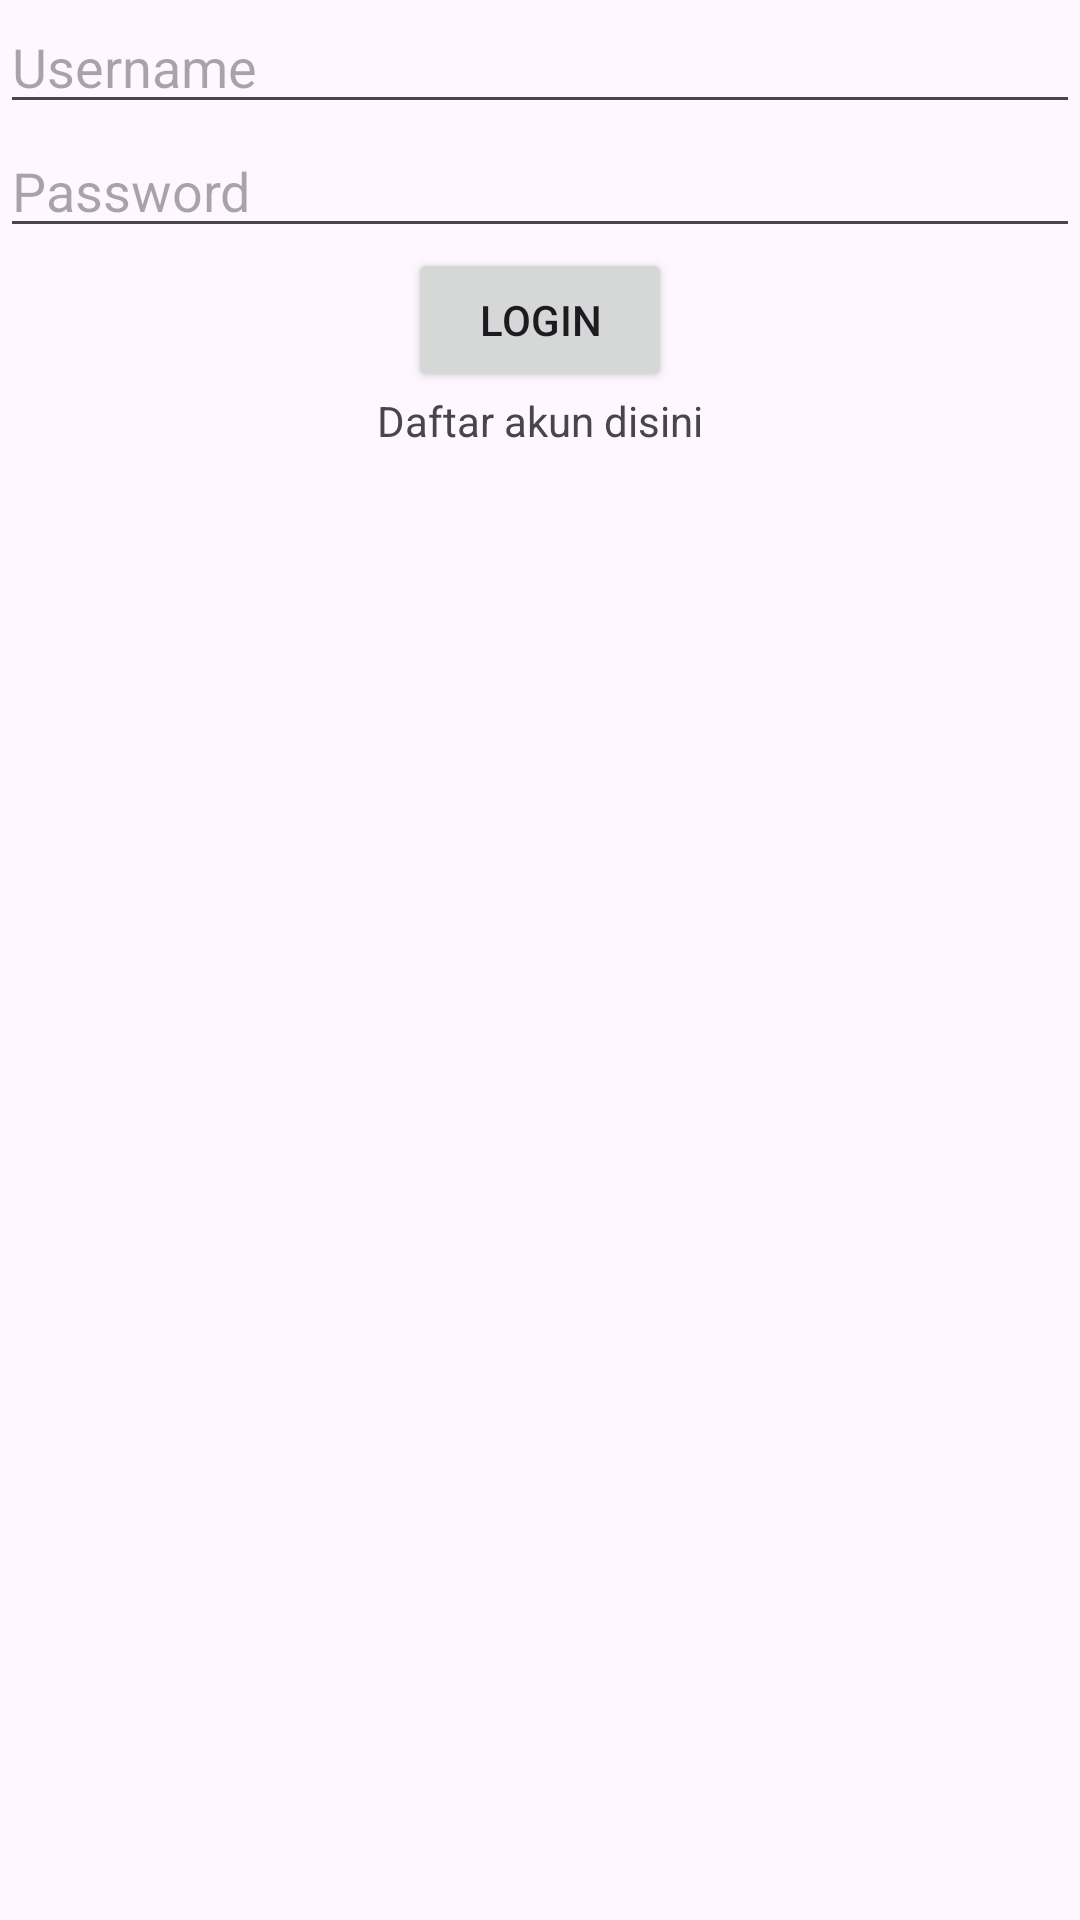

Android layout source for this screen:
<!-- AndroidManifest.xml: application theme Theme.SharedPrefSIG -->
<!-- res/layout/activity_login.xml -->
<?xml version="1.0" encoding="utf-8"?>
<LinearLayout xmlns:android="http://schemas.android.com/apk/res/android"
    xmlns:app="http://schemas.android.com/apk/res-auto"
    xmlns:tools="http://schemas.android.com/tools"
    android:layout_width="match_parent"
    android:layout_height="match_parent"
    android:gravity="center_horizontal"
    android:orientation="vertical"
    tools:context=".LoginActivity">

    <EditText
        android:id="@+id/edt_username"
        android:layout_width="match_parent"
        android:layout_height="wrap_content"
        android:hint="Username"
        />
    <EditText
        android:id="@+id/edt_password"
        android:layout_width="match_parent"
        android:layout_height="wrap_content"
        android:hint="Password"
        android:inputType="textPassword"
        />
    <Button
        android:id="@+id/btn_login"
        android:layout_width="wrap_content"
        android:layout_height="wrap_content"
        android:text="Login"
        />
    <TextView
        android:id="@+id/txt_register"
        android:layout_width="wrap_content"
        android:layout_height="wrap_content"
        android:text="Daftar akun disini"
        />

</LinearLayout>
<!-- resources referenced by this layout -->
<resources>
  <style name="Theme.SharedPrefSIG" parent="Base.Theme.SharedPrefSIG" />
  <style name="Base.Theme.SharedPrefSIG" parent="Theme.Material3.DayNight.NoActionBar">
          
          
      </style>
</resources>
